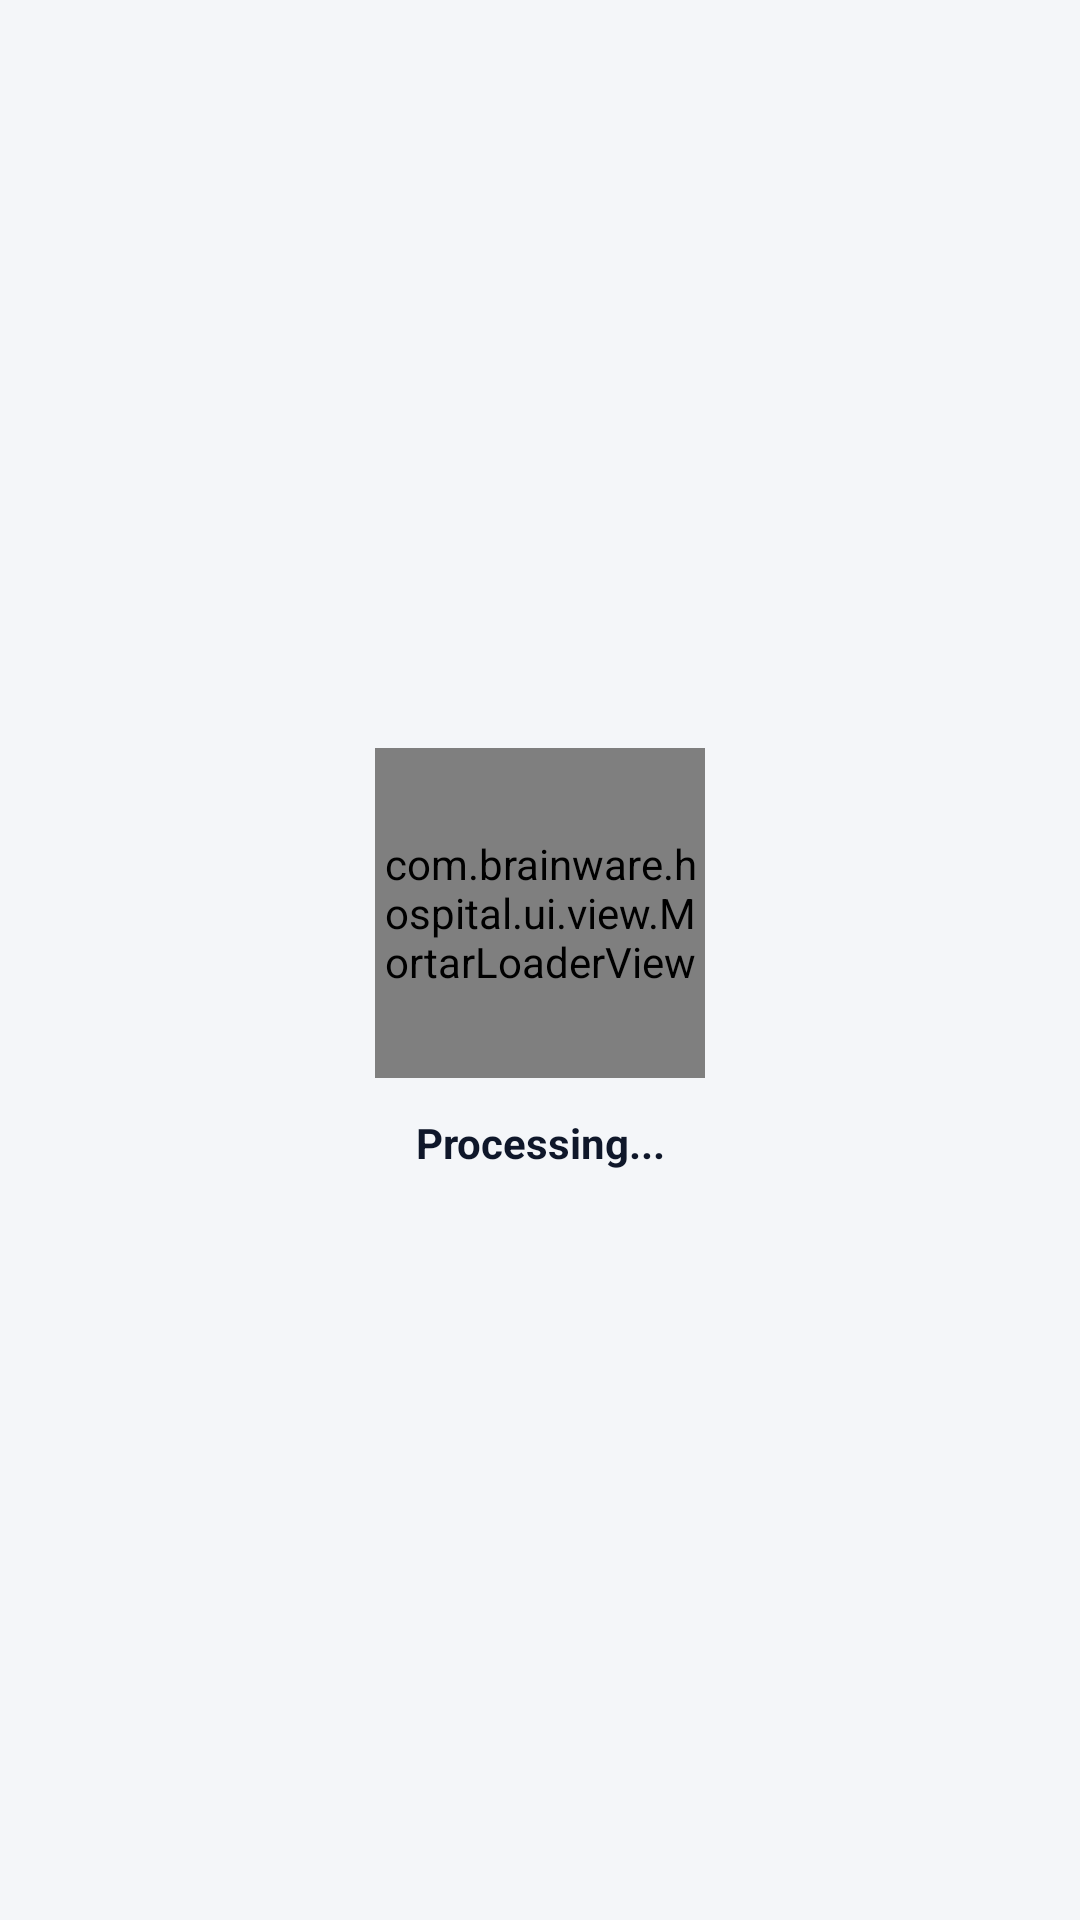

Write the Android layout XML for this screen, with the resource values it uses.
<!-- AndroidManifest.xml: application theme Theme.BrainwareHospital -->
<!-- res/layout/dialog_mortar_loader.xml -->
<?xml version="1.0" encoding="utf-8"?>
<LinearLayout xmlns:android="http://schemas.android.com/apk/res/android"
    android:layout_width="220dp"
    android:layout_height="wrap_content"
    android:orientation="vertical"
    android:gravity="center"
    android:padding="24dp"
    android:background="@drawable/bg_bottom_sheet_dialog">

    <com.brainware.hospital.ui.view.MortarLoaderView
        android:id="@+id/mortarLoader"
        android:layout_width="110dp"
        android:layout_height="110dp" />

    <TextView
        android:id="@+id/tvLoadingMessage"
        android:layout_width="wrap_content"
        android:layout_height="wrap_content"
        android:layout_marginTop="12dp"
        android:text="Processing..."
        android:textColor="#0F172A"
        android:textSize="14sp"
        android:textStyle="bold"
        android:gravity="center" />

</LinearLayout>
<!-- resources referenced by this layout -->
<resources>
  <style name="Theme.BrainwareHospital" parent="Theme.Material3.Light.NoActionBar">
          <item name="colorPrimary">@color/medical_blue</item>
          <item name="colorPrimaryVariant">@color/deep_navy</item>
          <item name="colorOnPrimary">@color/clinical_white</item>
          <item name="colorSecondary">@color/soft_teal</item>
          <item name="colorOnSecondary">@color/clinical_white</item>
          <item name="android:statusBarColor">@color/deep_navy</item>
          <item name="android:windowLightStatusBar">false</item>
          <item name="android:windowBackground">@color/background</item>
          <item name="android:progressBarStyle">@style/Widget.Hospital.ProgressBar</item>
          <item name="android:progressBarStyleLarge">@style/Widget.Hospital.ProgressBar.Large</item>
          <item name="android:progressBarStyleSmall">@style/Widget.Hospital.ProgressBar.Small</item>
      </style>
  <color name="medical_blue">#1565C0</color>
  <color name="deep_navy">#0B2545</color>
  <color name="clinical_white">#FFFFFF</color>
  <color name="soft_teal">#26A69A</color>
  <color name="background">#F4F6F9</color>
  <style name="Widget.Hospital.ProgressBar" parent="android:Widget.ProgressBar">
          <item name="android:indeterminateDrawable">@drawable/progress_mortar_pestle</item>
      </style>
  <style name="Widget.Hospital.ProgressBar.Large" parent="android:Widget.ProgressBar.Large">
          <item name="android:indeterminateDrawable">@drawable/progress_mortar_pestle</item>
      </style>
  <style name="Widget.Hospital.ProgressBar.Small" parent="android:Widget.ProgressBar.Small">
          <item name="android:indeterminateDrawable">@drawable/progress_mortar_pestle</item>
      </style>
  <!-- drawable progress_mortar_pestle (drawable) -->
  <?xml version="1.0" encoding="utf-8"?>
  <rotate xmlns:android="http://schemas.android.com/apk/res/android"
      android:drawable="@drawable/ic_loading_mortar_pestle"
      android:pivotX="50%"
      android:pivotY="50%"
      android:fromDegrees="0"
      android:toDegrees="360" />
  <!-- drawable ic_loading_mortar_pestle (drawable) -->
  <vector xmlns:android="http://schemas.android.com/apk/res/android"
      android:width="64dp"
      android:height="64dp"
      android:viewportWidth="64"
      android:viewportHeight="64">
  
      
      <path
          android:pathData="M 12,32 C 12,50 52,50 52,32 Z"
          android:fillColor="#EEF2FF"
          android:strokeColor="#1D4ED8"
          android:strokeWidth="3"
          android:strokeLineCap="round"
          android:strokeLineJoin="round" />
  
      
      <path
          android:pathData="M 12,32 C 12,27 52,27 52,32 C 52,37 12,37 12,32 Z"
          android:fillColor="#FFFFFF"
          android:strokeColor="#1D4ED8"
          android:strokeWidth="3"
          android:strokeLineCap="round"
          android:strokeLineJoin="round" />
  
      
      <path
          android:pathData="M 26,48 L 38,48 C 36,53 28,53 26,48 Z"
          android:fillColor="#1D4ED8"
          android:strokeColor="#1D4ED8"
          android:strokeWidth="1.5"
          android:strokeLineCap="round" />
  
      
      <path
          android:pathData="M 29,14 C 27,14 27,20 29,28 L 35,28 C 37,20 37,14 35,14 Z"
          android:fillColor="#FFFFFF"
          android:strokeColor="#1D4ED8"
          android:strokeWidth="3"
          android:strokeLineCap="round"
          android:strokeLineJoin="round" />
  
      
      <path
          android:pathData="M 28,14 C 28,9 36,9 36,14 Z"
          android:fillColor="#1D4ED8"
          android:strokeColor="#1D4ED8"
          android:strokeWidth="1" />
  
      
      <path
          android:pathData="M 22,28 C 20,23 27,23 25,28 Z"
          android:fillColor="#60A5FA"
          android:strokeColor="#1D4ED8"
          android:strokeWidth="1.5" />
  
      <path
          android:pathData="M 42,28 C 40,23 47,23 45,28 Z"
          android:fillColor="#93C5FD"
          android:strokeColor="#1D4ED8"
          android:strokeWidth="1.5" />
  
  </vector>
</resources>
